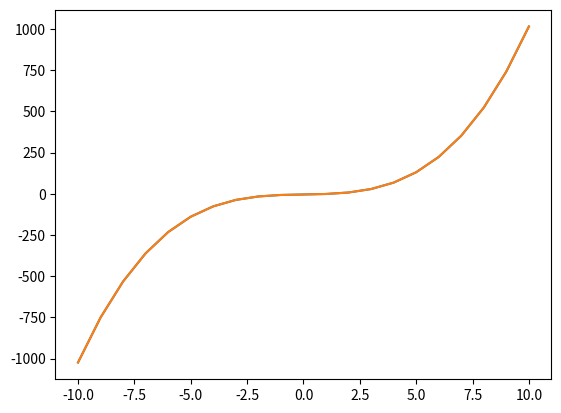

This chart was generated by the following Python code:
import numpy as np  
import matplotlib.pyplot as plt  

def graph(formula, x_range):  
    x = np.array(x_range)  
    y = formula(x)  # <- note now we're calling the function 'formula' with x
    plt.plot(x, y)  
    plt.show()  

def my_formula(x):
    return x**3+2*x-4

graph(my_formula, range(-10, 11))

graph(lambda x: x**3+2*x-4, range(-10, 11))

